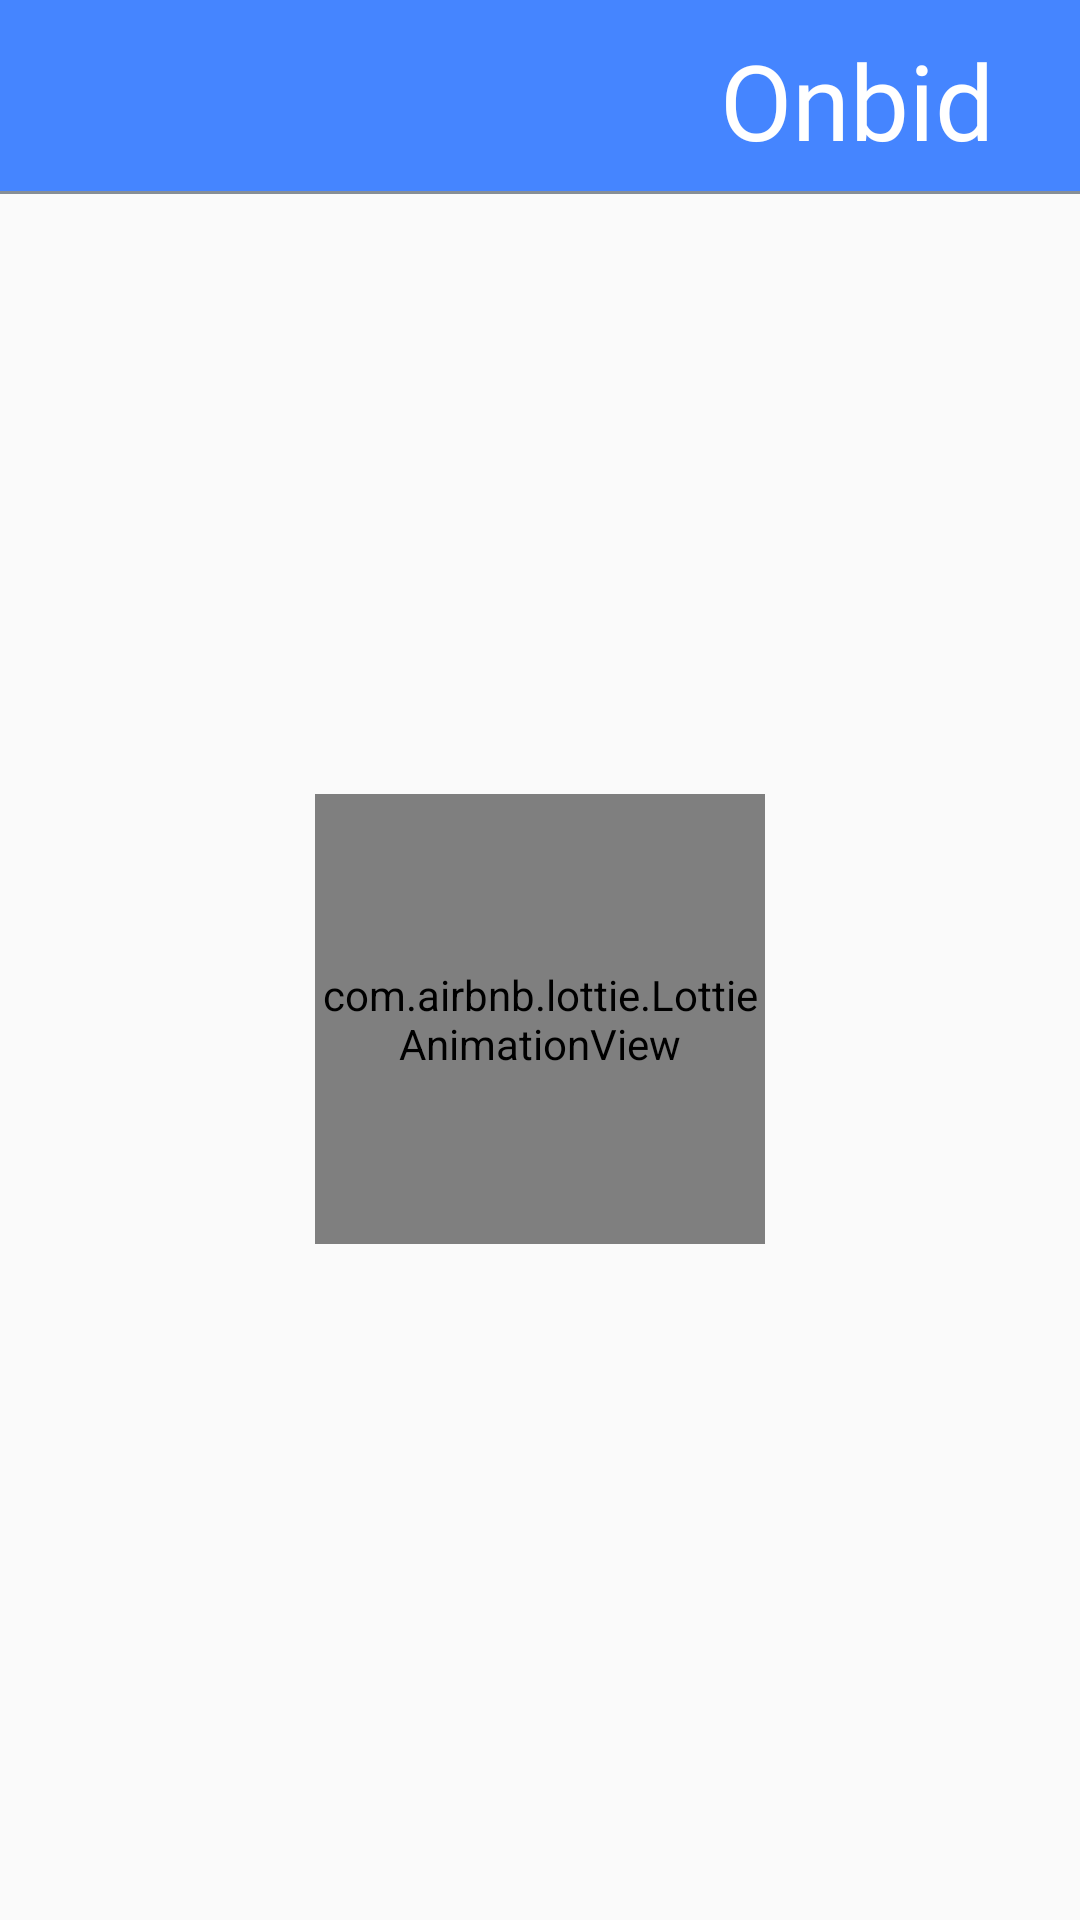

Layout XML and referenced resources for this Android screen:
<!-- AndroidManifest.xml: application theme AppTheme -->
<!-- res/layout/activity_gradle6.xml -->
<?xml version="1.0" encoding="utf-8"?>
<LinearLayout xmlns:android="http://schemas.android.com/apk/res/android"
    xmlns:app="http://schemas.android.com/apk/res-auto"
    xmlns:tools="http://schemas.android.com/tools"
    android:layout_width="match_parent"
    android:layout_height="match_parent"
    android:orientation="vertical"
    android:weightSum="100"
    tools:context=".gradle.gradle6">
    <LinearLayout
        android:layout_weight="10"
        android:layout_width="match_parent"
        android:layout_height="0dp"
        android:background="@color/ourcolor"
        android:orientation="horizontal">
        <ImageView
            android:id="@+id/btn_grid6_backpress"
            android:layout_width="wrap_content"
            android:layout_height="wrap_content"
            android:layout_gravity="center"
            android:src="@drawable/ic_baseline_keyboard_arrow_left_24_white" />
        <TextView
            android:layout_width="wrap_content"
            android:layout_height="wrap_content"
            android:layout_marginLeft="240dp"
            android:layout_marginTop="10dp"
            android:fontFamily="@font/mapo"
            android:text="Onbid"
            android:textColor="#fff"
            android:textSize="35dp" />
    </LinearLayout>
    <LinearLayout
        android:layout_width="match_parent"
        android:background="#868e96"
        android:layout_height="1dp"/>
    <LinearLayout
        android:orientation="vertical"
        android:layout_weight="90"
        android:layout_width="match_parent"
        android:layout_height="0dp">
        <com.airbnb.lottie.LottieAnimationView
            android:layout_marginTop="200dp"
            android:layout_marginBottom="100dp"
            android:id="@+id/animation_view_gradle6"
            android:layout_width="150dp"
            android:layout_height="150dp"
            android:layout_gravity="center"
            android:visibility="visible"
            app:lottie_autoPlay="true"
            app:lottie_fileName="load.json"
            app:lottie_loop="true" />
        <androidx.recyclerview.widget.RecyclerView
            android:id="@+id/recycler_view_grid6"
            android:layout_width="match_parent"
            android:layout_height="match_parent"/>
    </LinearLayout>

</LinearLayout>
<!-- resources referenced by this layout -->
<resources>
  <color name="ourcolor">#4585FF</color>
  <style name="AppTheme" parent="Theme.AppCompat.Light.DarkActionBar">
          
          <item name="colorPrimary">#fff</item>
          <item name="colorPrimaryDark">#fff</item>
          <item name="colorAccent">#fff</item>
          <item name="android:windowTranslucentStatus">true</item>
          <item name="android:windowTranslucentNavigation">true</item>
          <item name="windowNoTitle">true</item>
      </style>
</resources>
